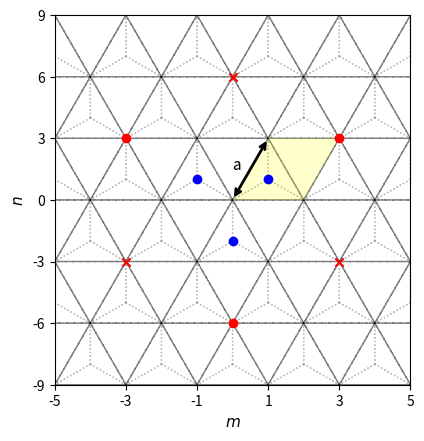

Python code for this plot: (Note: this script raises an exception after producing the figure.)
import numpy as np
import matplotlib.pyplot as plt
from matplotlib.patches import Polygon
import matplotlib.gridspec as gridspec

# lattice vectors (normalized)

a1 = (1/2) * np.array([1, np.sqrt(3)])
a2 = (1/2) * np.array([-1, np.sqrt(3)])
avec = np.vstack((a1, a2))

a=1

if __name__ == '__main__':

    fig = plt.figure()

    # gs = gridspec.GridSpec(1, 2, width_ratios=[1.4, 1])

    ax = plt.subplot(111)

    delta = np.zeros((3, 2))
    delta[0, :] = (-1 / 3) * avec[0, :] + (-1 / 3) * avec[1, :]
    delta[1, :] = (2 / 3) * avec[0, :] + (-1 / 3) * avec[1, :]
    delta[2, :] = (-1 / 3) * avec[0, :] + (2 / 3) * avec[1, :]

    secondNN = np.zeros((6, 2))
    # positive direction for A sites / negative direction for B sites
    secondNN[0, :] = avec[0, :]
    secondNN[1, :] = -avec[0, :] + avec[1, :]
    secondNN[2, :] = -avec[1, :]
    # negative direction for A sites / positive direction for B sites
    secondNN[3, :] = avec[1, :]
    secondNN[4, :] = -avec[0, :]
    secondNN[5, :] = avec[0, :] - avec[1, :]

    fifthNN = np.zeros((6, 2))
    fifthNN[0, :] = -avec[0, :] - avec[1, :]
    fifthNN[1, :] = -avec[0, :] + 2 * avec[1, :]
    fifthNN[2, :] = 2 * avec[0, :] - avec[1, :]
    fifthNN[3, :] = avec[0, :] + avec[1, :]
    fifthNN[4, :] = -2 * avec[0, :] + avec[1, :]
    fifthNN[5, :] = avec[0, :] - 2 * avec[1, :]

    for m in range(-6, 6):
        for n in range(-6, 6):
            xcoord = 0 + 2*n*avec[0, 0] + m*avec[0, 0]
            ycoord = 0 + m*avec[0, 1]
            for i in range(3):
                ax.arrow(xcoord, ycoord, delta[i, 0], delta[i, 1], color='gray', width=0.0001, ls=':', alpha=0.5)

    for m in range(-6, 6):
        for n in range(-6, 6):
            xcoord = 0 + 2*n*avec[0, 0] + m*avec[0, 0]
            ycoord = 0 + m*avec[0, 1]
            ax.arrow(xcoord, ycoord, avec[0, 0], avec[0, 1], color='black', width=0.0001, ls='--', alpha=0.5)
            ax.arrow(xcoord, ycoord, 2*avec[0, 0], 0, color='black', width=0.0001, ls='--', alpha=0.5)
            ax.arrow(xcoord, ycoord, avec[0, 0], -avec[0, 1], color='black', width=0.0001, ls='--', alpha=0.5)


    ax.scatter(delta[:, 0], delta[:, 1], color='blue', zorder=2)
    # ax.scatter(secondNN[0:3, 0], secondNN[0:3, 1], color='green')
    # ax.scatter(secondNN[3:6, 0], secondNN[3:6, 1], color='green', marker='x')
    ax.scatter(fifthNN[0:3, 0], fifthNN[0:3, 1], color='red', zorder=2)
    ax.scatter(fifthNN[3:6, 0], fifthNN[3:6, 1], color='red', marker='x', zorder=2)
    ax.set_xlabel('$m$', fontsize=11)
    ax.set_ylabel('$n$', fontsize=11)

    # ax.arrow(0, 0, avec[0, 0], avec[0, 1], color='black', head_width=0.1, length_includes_head=True)
    # ax.arrow(0, 0, avec[1, 0], avec[1, 1], color='black', head_width=0.1, length_includes_head=True)
    # ax.text(avec[0, 0]/3, 0.4, "$\mathbf{a}_1$")
    # ax.text(avec[0, 0]/3, -0.5, "$\mathbf{a}_2$")

    ax.annotate("", xy=(0, 0), xycoords='data', xytext=(avec[0, 0], avec[0, 1]), textcoords='data',
                arrowprops=dict(arrowstyle="<->", connectionstyle="arc3", color='k', lw=2))
    ax.text(0.00 * avec[0, 0], 0.5 * avec[0, 1], 'a', fontsize=11)

    # ax.annotate("", xy=(0, 0), xycoords='data', xytext=(avec[0, 0], 0), textcoords='data',
    #             arrowprops=dict(arrowstyle="<->", connectionstyle="arc3", color='k', lw=2))
    # ax.text(0.35 * avec[0, 0], -0.4 * avec[0, 1], 'b', fontsize=11)
    #
    # ax.annotate("", xy=(avec[0, 0], 0), xycoords='data', xytext=(avec[0, 0], (1 / 3) * avec[0, 1]), textcoords='data',
    #             arrowprops=dict(arrowstyle="<->", connectionstyle="arc3", color='k', lw=2))
    # ax.text(1.2 * avec[0, 0], 0.25 * (1 / 3) * avec[0, 1], 'c', fontsize=11)


    def xformat(value, tick_number):
        return "{}".format(int(value / (a/2)))

    def yformat(value, tick_number):
        return "{}".format(int(round(value/(np.sqrt(3)/6))))

    ax.set_xlim([-5*avec[0, 0], 5*avec[0, 0]])
    ax.set_xticks(np.arange(-5 * avec[0, 0], 5 * avec[0, 0]+0.1, step=2*avec[0, 0]))
    ax.set_ylim([-3*avec[0, 1], 3*avec[0, 1]])
    ax.set_yticks(np.arange(-3 * avec[0, 1], 3 * avec[0, 1], step=avec[0, 1]))

    ax.xaxis.set_major_formatter(plt.FuncFormatter(xformat))
    ax.yaxis.set_major_formatter(plt.FuncFormatter(yformat))

    ax.tick_params(axis='both', which='major', labelsize=10)

    muc = Polygon(((0, 0), (avec[0, 0], avec[0, 1]), (3*avec[0, 0], avec[0, 1]), (2*avec[0, 0], 0)), fc=(1, 1, 0, 0.2))

    uc = Polygon(((0, 0), (avec[0, 0], avec[0, 1]), (3 * avec[0, 0], avec[0, 1]), (2 * avec[0, 0], 0)), fill=False, ec='g')

    ax.add_artist(muc)
    #ax.add_artist(uc)

    ax.set_aspect('equal', adjustable='box')

########################################################################################################################

    # ax1 = plt.subplot(gs[1])
    #
    # box = ax1.get_position()
    # box.y0 = box.y0 - 0.015
    # box.y1 = box.y1 - 0.015
    # ax1.set_position(box)
    #
    # ax1.grid(True)
    # ax1.spines['left'].set_position('zero')
    # ax1.spines['right'].set_color('none')
    # ax1.spines['bottom'].set_position('zero')
    # ax1.spines['top'].set_color('none')
    #
    # ax1.arrow(0, 0, 3 * np.pi + 1, 0, color='k', head_width=0.1, length_includes_head=True)
    # ax1.arrow(0, 0, 0, 4 * np.pi + 1, color='k', head_width=0.1, length_includes_head=True)
    #
    # ax1.arrow(0, 0, np.pi, -np.pi, color='r', head_width=0.1, length_includes_head=True, ls="--", zorder=3)
    # ax1.arrow(0, 0, 2 * np.pi, 2 * np.pi, color='r', head_width=0.1, length_includes_head=True, ls="--", zorder=3)
    # ax1.plot([np.pi, 3 * np.pi], [-np.pi, np.pi], color='b', linestyle=':', linewidth=1)
    # ax1.plot([2 * np.pi, 3 * np.pi], [2 * np.pi, np.pi], color='b', linestyle=':', linewidth=1)
    #
    # ax1.set_xlim([0 - 1, 3 * np.pi + 1])
    # ax1.set_ylim([-np.pi - 1, 4 * np.pi + 1])
    #
    # muc_r = Polygon(((0, 0), (0, 4 * np.pi), (0.5*np.pi, 4 * np.pi), (0.5*np.pi, 0)), fc=(1, 1, 0, 0.2))
    #
    # ax1.set_xticks(np.arange(0, 4 * np.pi, step=np.pi))
    # ax1.set_yticks(np.arange(-np.pi, 5 * np.pi, step=np.pi))
    #
    #
    # def custom(value, tick_number):
    #
    #     if int(round(value / (np.pi))) == 0:
    #         return 0
    #     elif int(round(value / (np.pi))) == 1:
    #         return "$\pi$"
    #     elif int(round(value / (np.pi))) == -1:
    #         return "$-\pi$"
    #     else:
    #         return "{}$\pi$".format(int(round(value / (np.pi))))
    #
    #
    # ax1.xaxis.set_major_formatter(plt.FuncFormatter(custom))
    # ax1.yaxis.set_major_formatter(plt.FuncFormatter(custom))
    #
    # ax1.tick_params(axis='both', which='major', labelsize=10)
    #
    # ax1.text(3 * np.pi + 1, 0.5, '$x$', fontsize=11)
    # ax1.text(0.5, 4 * np.pi + 1, '$y$', fontsize=11)
    #
    # ax1.text(np.pi / 2 - 1.15, -np.pi / 2 - 0.75, '$\mathbf{b}_1$', fontsize=11)
    # ax1.text(3 * np.pi / 2 - 1.35, 3 * np.pi / 2 + 0.2, '$\mathbf{b}_2$', fontsize=11)
    #
    # # ax.set_xlabel("x")
    # # ax.set_ylabel("y")
    #
    # ax1.add_artist(muc_r)
    #
    # uc_r = Polygon(((0, 0), (0, 4 * np.pi), (np.pi, 4 * np.pi), (np.pi, 0)), fill=False, ec='g', zorder=2)
    # ax1.add_artist(uc_r)
    #
    # ax1.set_aspect('equal', adjustable='box')

    # plt.text(-23, 14, "(a)", fontsize=12)
    # plt.text(-3, 14, "(b)", fontsize=12)

    plt.savefig("/home/<user>/Documents/presentations/2019_12_13/figures/lattice_talk.png", bbox_inches='tight', dpi=300)
    plt.show()